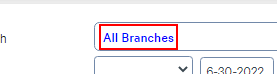
Workflow: FBA Transactions Update

Step 1: get-text from the link in window 'Cin7*' (chrome.exe)

Step 2: type [in_TransactionItem] into the text box in window 'Cin7*' (chrome.exe) (no picture)

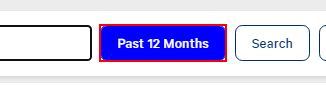
Step 3: click on the text box in window 'Cin7 | Sales Orders' (chrome.exe)

Step 4: find the link '{0}' in window 'Cin7*' (chrome.exe) (no picture)

Step 5: click on the link '{0}' in window 'Cin7*' (chrome.exe) (no picture)

Step 6: find the element 'Edit Sales Order*' in window 'Cin7*' (chrome.exe) (no picture)

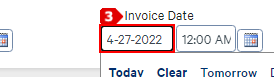
Step 7: type [in_OriginalDate] into the text box in window 'Cin7*' (chrome.exe)

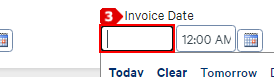
Step 8: get-text from the text box in window 'Cin7*' (chrome.exe)

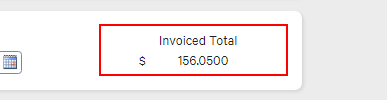
Step 9: click on the text box in window 'Cin7*' (chrome.exe)

Step 10: click on the text box 'Save Back to List' in window 'Cin7*' (chrome.exe) (no picture)

Step 11: find the element 'Sales Orders*' in window 'Cin7*' (chrome.exe) (no picture)

Step 12: type "[Datetime.Now.AddDays(2).toString("M-d-yyyy")]" into the text box in window 'Cin7*' (chrome.exe) (same screen as step 7)

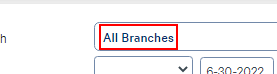
Step 13: hover over the link in window 'Cin7*' (chrome.exe)

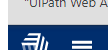
Step 14: click on the link 'All Branches' in window 'Cin7*' (chrome.exe)